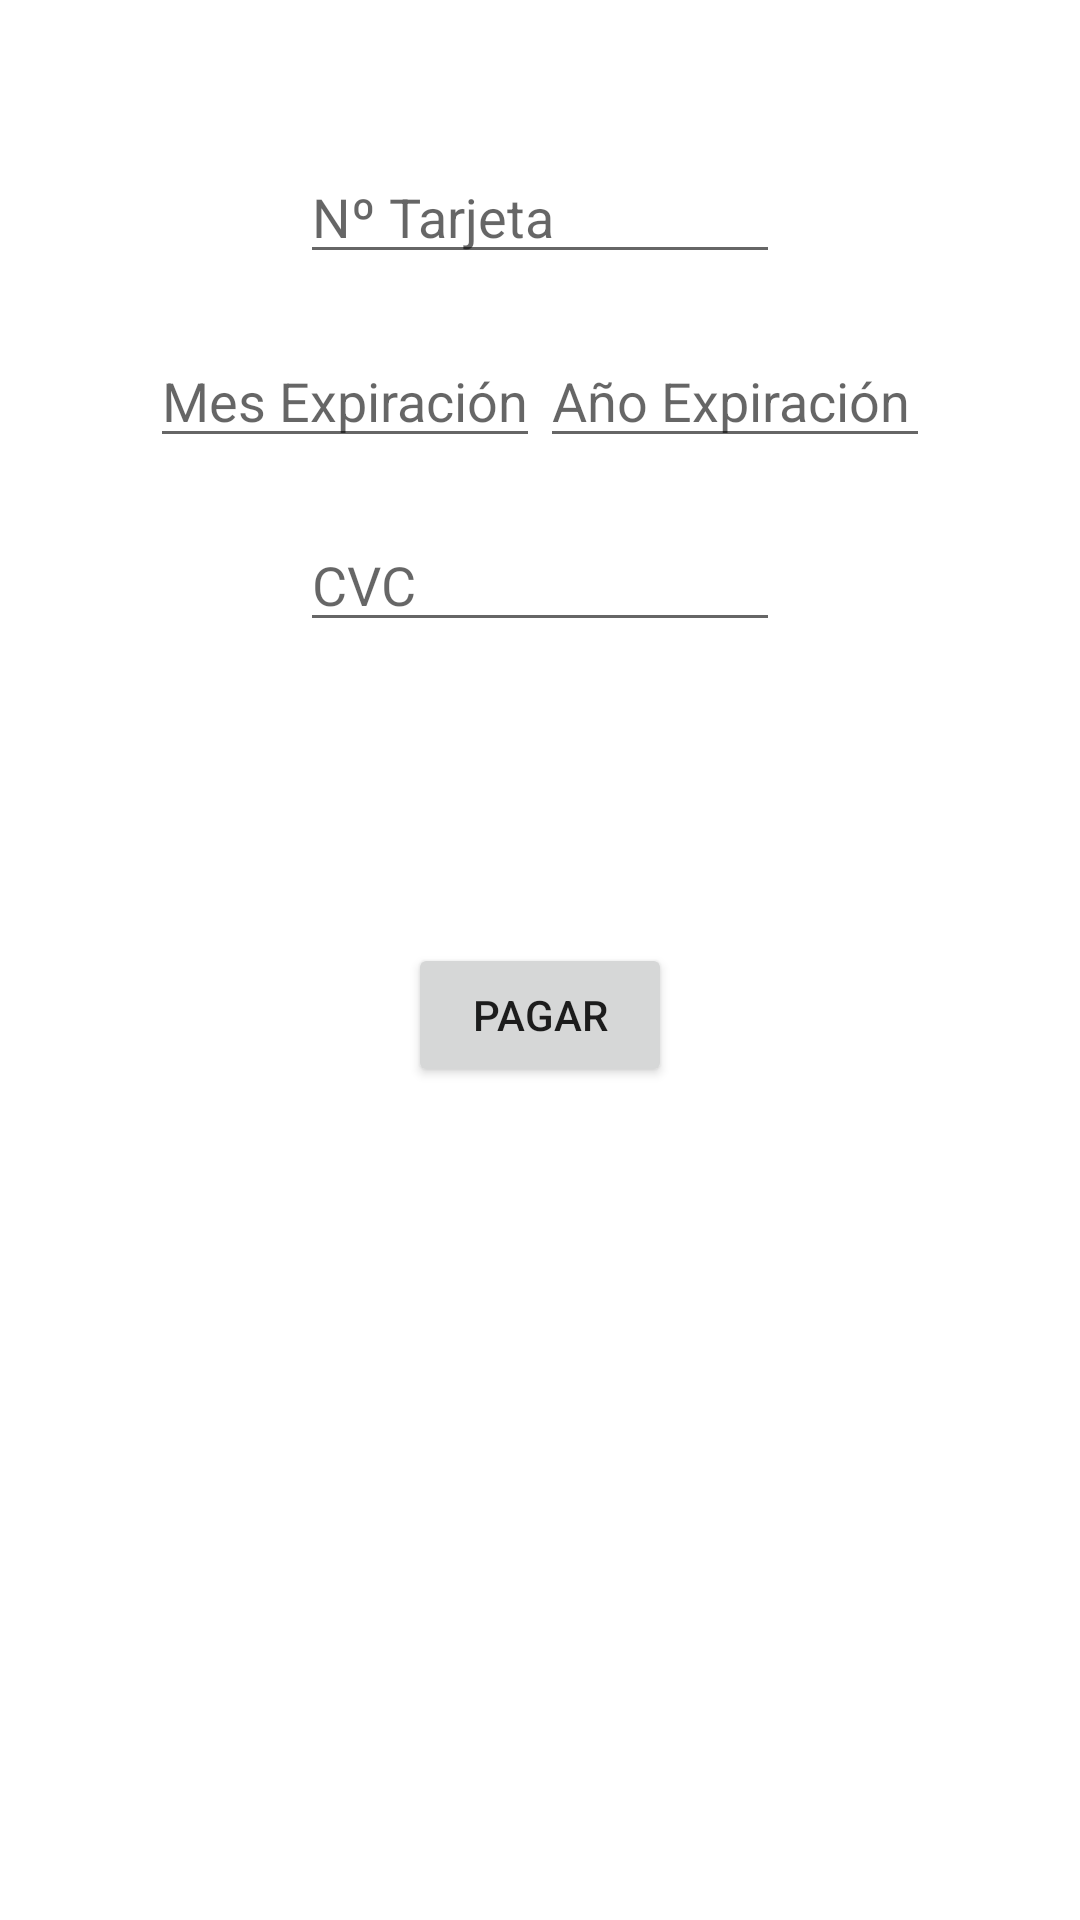

This screen was rendered from an Android layout file. Write that file and the resources it references.
<!-- AndroidManifest.xml: application theme Theme.IParking -->
<!-- res/layout/activity_pay.xml -->
<?xml version="1.0" encoding="utf-8"?>
<RelativeLayout xmlns:android="http://schemas.android.com/apk/res/android"
    xmlns:app="http://schemas.android.com/apk/res-auto"
    xmlns:tools="http://schemas.android.com/tools"
    android:layout_width="match_parent"
    android:layout_height="match_parent"
    tools:context=".views.PayActivity">

    <EditText
        android:id="@+id/etCard"
        android:layout_width="@dimen/field_width_standard"
        android:layout_height="wrap_content"
        android:layout_marginTop="@dimen/component_margin"
        android:layout_centerHorizontal="true"
        android:hint="@string/hint_card"
        android:inputType="text"/>

    <LinearLayout
        android:id="@+id/layoutExpiringDate"
        android:layout_width="match_parent"
        android:layout_height="wrap_content"
        android:orientation="horizontal"
        android:gravity="center"
        android:layout_below="@id/etCard"
        android:layout_marginTop="@dimen/form_margin"
        android:layout_marginHorizontal="@dimen/component_margin">

        <EditText
            android:id="@+id/etExpiringMonth"
            android:layout_width="0dp"
            android:layout_height="wrap_content"
            android:layout_weight="1"
            android:hint="@string/hint_expiring_month"
            android:inputType="number"/>

        <EditText
            android:id="@+id/etExpiringYear"
            android:layout_width="0dp"
            android:layout_height="wrap_content"
            android:layout_weight="1"
            android:hint="@string/hint_expiring_year"
            android:inputType="number"/>

    </LinearLayout>

    <EditText
        android:id="@+id/etCVC"
        android:layout_width="@dimen/field_width_standard"
        android:layout_height="wrap_content"
        android:layout_below="@id/layoutExpiringDate"
        android:layout_marginTop="@dimen/form_margin"
        android:layout_centerHorizontal="true"
        android:hint="@string/hint_cvc"
        android:inputType="text"/>

    <TextView
        android:id="@+id/tvPrice"
        android:layout_width="wrap_content"
        android:layout_height="wrap_content"
        android:layout_below="@id/etCVC"
        android:layout_marginTop="@dimen/component_margin"
        android:layout_centerHorizontal="true"
        android:textSize="@dimen/title_text_size"/>

    <Button
        android:id="@+id/buttonPay"
        android:layout_width="wrap_content"
        android:layout_height="wrap_content"
        android:layout_centerHorizontal="true"
        android:layout_below="@id/tvPrice"
        android:padding="@dimen/button_padding"
        android:layout_margin="@dimen/button_margin"
        android:text="@string/pay"
        android:onClick="pay"/>

</RelativeLayout>
<!-- resources referenced by this layout -->
<resources>
  <dimen name="button_margin">10dp</dimen>
  <dimen name="button_padding">8dp</dimen>
  <dimen name="component_margin">50dp</dimen>
  <dimen name="field_width_standard">160dp</dimen>
  <dimen name="form_margin">20dp</dimen>
  <dimen name="title_text_size">30sp</dimen>
  <string name="hint_card">Nº Tarjeta</string>
  <string name="hint_cvc">CVC</string>
  <string name="hint_expiring_month">Mes Expiración</string>
  <string name="hint_expiring_year">Año Expiración</string>
  <string name="pay">Pagar</string>
  <style name="Theme.IParking" parent="Theme.MaterialComponents.DayNight.DarkActionBar">
          
          <item name="colorPrimary">@color/purple_500</item>
          <item name="colorPrimaryVariant">@color/purple_700</item>
          <item name="colorOnPrimary">@color/white</item>
          
          <item name="colorSecondary">@color/teal_200</item>
          <item name="colorSecondaryVariant">@color/teal_700</item>
          <item name="colorOnSecondary">@color/black</item>
          
          <item name="android:statusBarColor" tools:targetApi="l">?attr/colorPrimaryVariant</item>
          
      </style>
  <!-- not gathered from this repository: default colours our renderer supplied (Android Studio template values) -->
  <color name="purple_500">#FF6200EE</color>
  <color name="purple_700">#FF3700B3</color>
  <color name="teal_200">#FF03DAC5</color>
  <color name="teal_700">#FF018786</color>
  <color name="black">#FF000000</color>
  <color name="white">#FFFFFFFF</color>
</resources>
